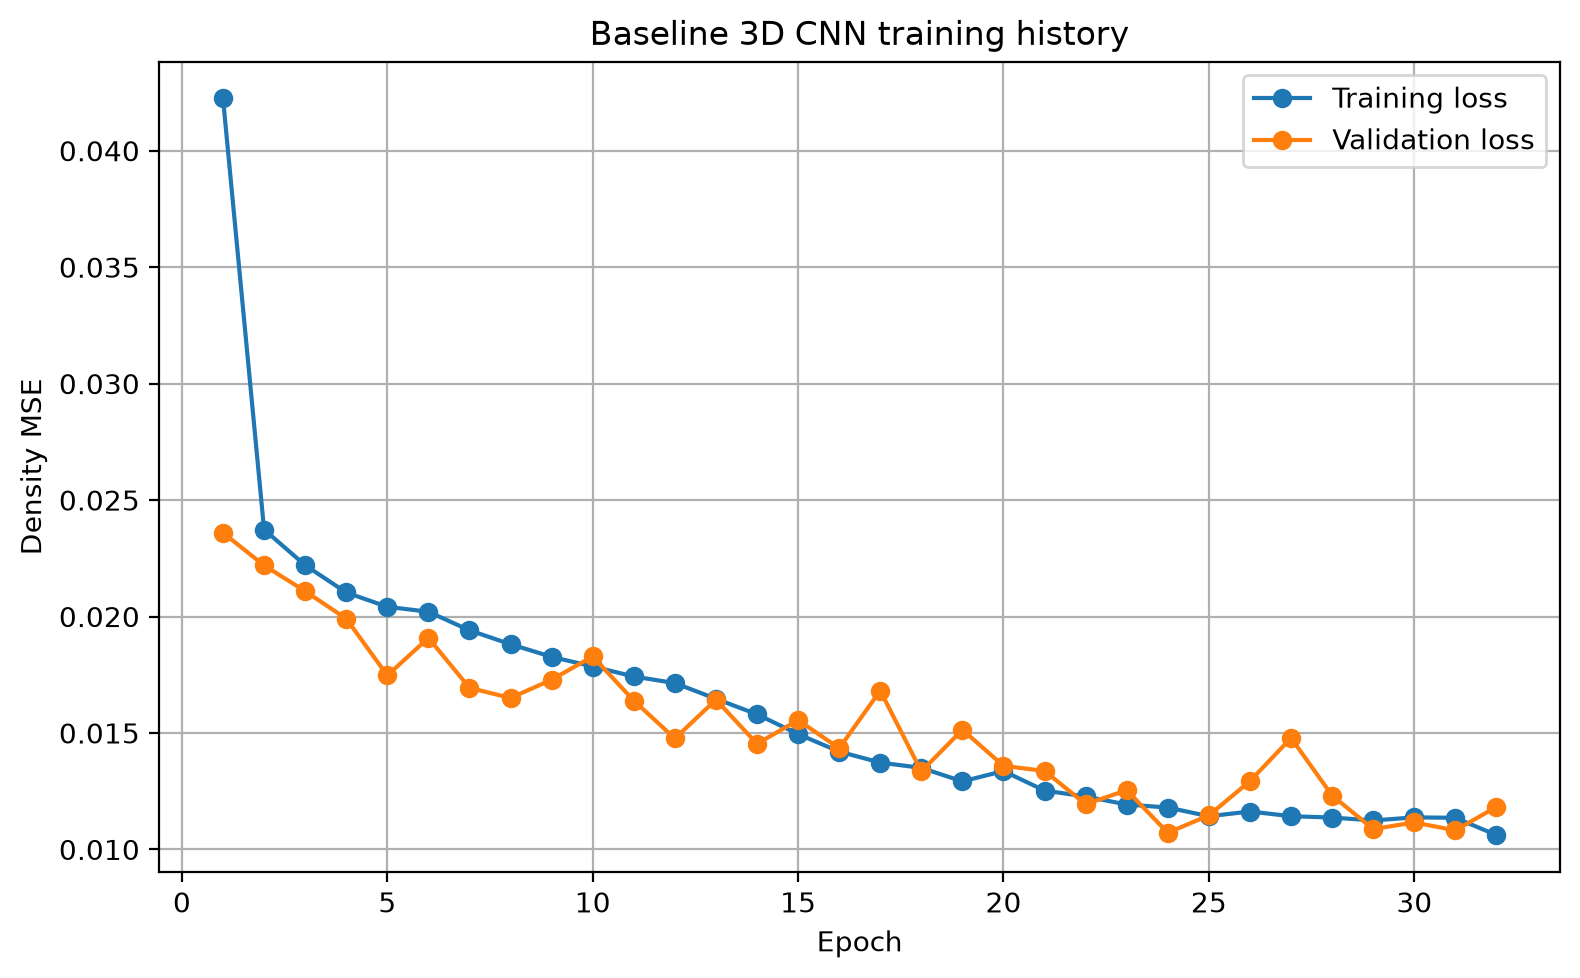

The file beside this chart, header and first rows:
epoch, background_mse_component, background_prediction_mean, body_mse_component, body_prediction_mean, density_mae, density_mse, loss, prediction_fraction_above_1e_4, prediction_maximum, prediction_mean, prediction_minimum, prediction_standard_deviation, val_background_mse_component, val_background_prediction_mean, val_body_mse_component, val_body_prediction_mean, val_density_mae, val_density_mse, val_loss, val_prediction_fraction_above_1e_4, val_prediction_maximum, val_prediction_mean, val_prediction_minimum
1, 0.03519, 0.09099, 0.0493, 0.6064, 0.09144, 0.03525, 0.04225, 0.9283, 0.9934, 0.09355, 0.0, 0.1679, 0.008695, 0.03764, 0.03849, 0.6476, 0.03831, 0.008874, 0.02359, 0.9325, 0.9934, 0.04088, 0.0
2, 0.007899, 0.02735, 0.03957, 0.6454, 0.02803, 0.008048, 0.02373, 0.9013, 0.9957, 0.03043, 0.0, 0.09545, 0.008012, 0.02154, 0.03638, 0.713, 0.02231, 0.008209, 0.02219, 0.8465, 0.9957, 0.02521, 0.0
3, 0.006963, 0.02144, 0.03744, 0.6482, 0.02213, 0.007108, 0.0222, 0.8301, 0.9848, 0.02456, 0.0, 0.09227, 0.005081, 0.01381, 0.03709, 0.6502, 0.01458, 0.005259, 0.02109, 0.757, 0.9848, 0.01719, 0.0
4, 0.006159, 0.01739, 0.0359, 0.6468, 0.01808, 0.006299, 0.02103, 0.7557, 0.9687, 0.02052, 0.0, 0.08879, 0.004599, 0.01275, 0.03521, 0.6186, 0.0135, 0.00476, 0.0199, 0.6911, 0.9687, 0.01597, 0.0
5, 0.00568, 0.01536, 0.03515, 0.6465, 0.01605, 0.005816, 0.02042, 0.7178, 0.9632, 0.0185, 0.0, 0.08649, 0.005564, 0.0147, 0.02938, 0.6626, 0.0154, 0.005705, 0.01747, 0.6453, 0.9632, 0.01814, 0.0
6, 0.005447, 0.01401, 0.03496, 0.6486, 0.0147, 0.005585, 0.0202, 0.6325, 0.9421, 0.01716, 0.0, 0.08553, 0.005036, 0.01427, 0.03312, 0.612, 0.015, 0.005181, 0.01908, 0.672, 0.9421, 0.01745, 0.0
7, 0.005213, 0.01293, 0.0336, 0.6467, 0.0136, 0.005345, 0.01941, 0.5714, 0.9428, 0.01608, 0.0, 0.08431, 0.005067, 0.01227, 0.02881, 0.6467, 0.01296, 0.0052, 0.01694, 0.4968, 0.9428, 0.01564, 0.0
8, 0.00486, 0.01186, 0.03276, 0.6481, 0.01253, 0.004989, 0.01881, 0.5242, 0.9187, 0.01502, 0.0, 0.08248, 0.004636, 0.01136, 0.02837, 0.6365, 0.01203, 0.004755, 0.0165, 0.5018, 0.9187, 0.01468, 0.0
9, 0.004766, 0.01147, 0.03177, 0.6469, 0.01213, 0.004889, 0.01827, 0.479, 0.9673, 0.01463, 0.0, 0.08197, 0.005514, 0.01306, 0.02906, 0.6651, 0.01375, 0.005647, 0.01729, 0.5049, 0.9673, 0.01652, 0.0
10, 0.004709, 0.01081, 0.031, 0.647, 0.01146, 0.004827, 0.01785, 0.3916, 0.926, 0.01397, 0.0, 0.08175, 0.003189, 0.0088, 0.03338, 0.5847, 0.009498, 0.003326, 0.01828, 0.458, 0.926, 0.01186, 0.0
11, 0.004551, 0.01042, 0.0303, 0.6452, 0.01106, 0.004665, 0.01742, 0.389, 0.9727, 0.01358, 0.0, 0.08083, 0.005057, 0.01017, 0.02772, 0.6881, 0.01086, 0.005185, 0.01639, 0.2934, 0.9727, 0.01377, 0.0
12, 0.004446, 0.01012, 0.02983, 0.6464, 0.01077, 0.004561, 0.01714, 0.3655, 0.9367, 0.01329, 0.0, 0.08027, 0.003881, 0.008843, 0.02565, 0.6361, 0.009478, 0.003989, 0.01476, 0.312, 0.9367, 0.01217, 0.0
13, 0.004163, 0.01007, 0.02877, 0.6436, 0.01069, 0.004273, 0.01647, 0.4186, 0.9837, 0.01322, 0.0, 0.07845, 0.004783, 0.01172, 0.02807, 0.6866, 0.01239, 0.004912, 0.01643, 0.4785, 0.9837, 0.0153, 0.0
14, 0.003688, 0.009041, 0.02791, 0.6435, 0.009654, 0.003796, 0.0158, 0.362, 0.9623, 0.0122, 0.0, 0.07558, 0.004217, 0.01278, 0.02485, 0.6567, 0.0134, 0.004324, 0.01453, 0.5215, 0.9623, 0.0162, 0.0
15, 0.003322, 0.008446, 0.02658, 0.6439, 0.009047, 0.003426, 0.01495, 0.3444, 0.9893, 0.01161, 0.0, 0.07331, 0.003181, 0.007867, 0.02792, 0.6337, 0.008538, 0.003308, 0.01555, 0.2914, 0.9893, 0.01119, 0.0
16, 0.002928, 0.007923, 0.02547, 0.6431, 0.008513, 0.003029, 0.0142, 0.3236, 0.9828, 0.01108, 0.0, 0.07066, 0.00287, 0.007322, 0.02582, 0.6428, 0.007923, 0.00297, 0.01434, 0.279, 0.9828, 0.0107, 0.0
17, 0.002761, 0.007364, 0.02469, 0.6422, 0.007943, 0.002859, 0.01373, 0.2988, 0.9977, 0.01052, 0.0, 0.06957, 0.004894, 0.01023, 0.02874, 0.7054, 0.01093, 0.005025, 0.01682, 0.2657, 0.9977, 0.01392, 0.0
18, 0.002671, 0.007416, 0.02433, 0.6411, 0.007986, 0.002769, 0.0135, 0.3022, 0.9898, 0.01057, 0.0, 0.06888, 0.003561, 0.009976, 0.02314, 0.6748, 0.01057, 0.003656, 0.01335, 0.3646, 0.9898, 0.01351, 0.0
19, 0.002517, 0.007188, 0.02332, 0.6416, 0.007748, 0.002611, 0.01292, 0.3026, 0.9881, 0.01035, 0.0, 0.06784, 0.004352, 0.01447, 0.02592, 0.7106, 0.01511, 0.004476, 0.01514, 0.4584, 0.9881, 0.01817, 0.0
20, 0.0026, 0.007238, 0.02413, 0.6427, 0.007806, 0.002696, 0.01336, 0.2692, 0.9636, 0.0104, 0.0, 0.0685, 0.002074, 0.005859, 0.0251, 0.6196, 0.006438, 0.002171, 0.01359, 0.2423, 0.9636, 0.009118, 0.0
21, 0.002465, 0.006649, 0.02258, 0.6409, 0.007207, 0.002558, 0.01252, 0.2419, 0.9858, 0.009806, 0.0, 0.06754, 0.001836, 0.005233, 0.0249, 0.627, 0.005816, 0.001937, 0.01337, 0.2634, 0.9858, 0.008534, 0.0
22, 0.002438, 0.006739, 0.02211, 0.6407, 0.00728, 0.002526, 0.01227, 0.2618, 0.9712, 0.009895, 0.0, 0.06735, 0.002317, 0.005894, 0.02157, 0.6551, 0.006453, 0.002408, 0.01194, 0.2137, 0.9712, 0.009342, 0.0
23, 0.002333, 0.006044, 0.02152, 0.6398, 0.006586, 0.002419, 0.01193, 0.2246, 0.9934, 0.009199, 0.0, 0.06664, 0.002609, 0.006297, 0.02247, 0.6612, 0.006859, 0.002697, 0.01254, 0.2239, 0.9934, 0.009775, 0.0
24, 0.00218, 0.005948, 0.02142, 0.6386, 0.00648, 0.002264, 0.0118, 0.2359, 0.9837, 0.009097, 0.0, 0.06549, 0.002476, 0.00637, 0.01895, 0.6599, 0.006885, 0.002553, 0.01071, 0.244, 0.9837, 0.00984, 0.0
25, 0.002213, 0.005977, 0.02063, 0.6384, 0.006493, 0.002293, 0.01142, 0.2197, 0.9863, 0.009125, 0.0, 0.06574, 0.002566, 0.007209, 0.02036, 0.6327, 0.007765, 0.002652, 0.01146, 0.2334, 0.9863, 0.01053, 0.0
26, 0.002251, 0.005954, 0.021, 0.6389, 0.006482, 0.002335, 0.01163, 0.2224, 0.9915, 0.009105, 0.0, 0.066, 0.002383, 0.005433, 0.02348, 0.6848, 0.006041, 0.002493, 0.01293, 0.1824, 0.9915, 0.009041, 0.0
27, 0.002111, 0.005656, 0.02074, 0.6383, 0.006177, 0.002193, 0.01143, 0.2147, 0.9899, 0.008805, 0.0, 0.065, 0.002941, 0.006741, 0.02663, 0.7249, 0.007407, 0.003069, 0.01478, 0.2223, 0.9899, 0.01055, 0.0
28, 0.002105, 0.005424, 0.02063, 0.6399, 0.005949, 0.002187, 0.01137, 0.1946, 0.996, 0.008582, 0.0, 0.06506, 0.001926, 0.005141, 0.0227, 0.6373, 0.005714, 0.002022, 0.01231, 0.1584, 0.996, 0.008497, 0.0
29, 0.002159, 0.005314, 0.02033, 0.6384, 0.005837, 0.002239, 0.01124, 0.1794, 0.9798, 0.008465, 0.0, 0.06543, 0.002247, 0.005374, 0.0195, 0.6542, 0.005895, 0.002323, 0.01087, 0.1675, 0.9798, 0.008819, 0.0
30, 0.002165, 0.005821, 0.02059, 0.6374, 0.006336, 0.002244, 0.01138, 0.2084, 0.99, 0.008965, 0.0, 0.06536, 0.002859, 0.007034, 0.01946, 0.6948, 0.007597, 0.00295, 0.01116, 0.2157, 0.99, 0.01069, 0.0
31, 0.002239, 0.005676, 0.02047, 0.6381, 0.006197, 0.00232, 0.01136, 0.1881, 0.9923, 0.008824, 0.0, 0.06594, 0.002345, 0.005744, 0.01929, 0.6486, 0.006268, 0.002423, 0.01082, 0.179, 0.9923, 0.009158, 0.0
32, 0.001989, 0.005112, 0.01924, 0.6363, 0.005611, 0.002063, 0.01062, 0.1809, 0.9777, 0.008254, 0.0, 0.0641, 0.00175, 0.004358, 0.0219, 0.6328, 0.004937, 0.001845, 0.01183, 0.1118, 0.9777, 0.007695, 0.0
